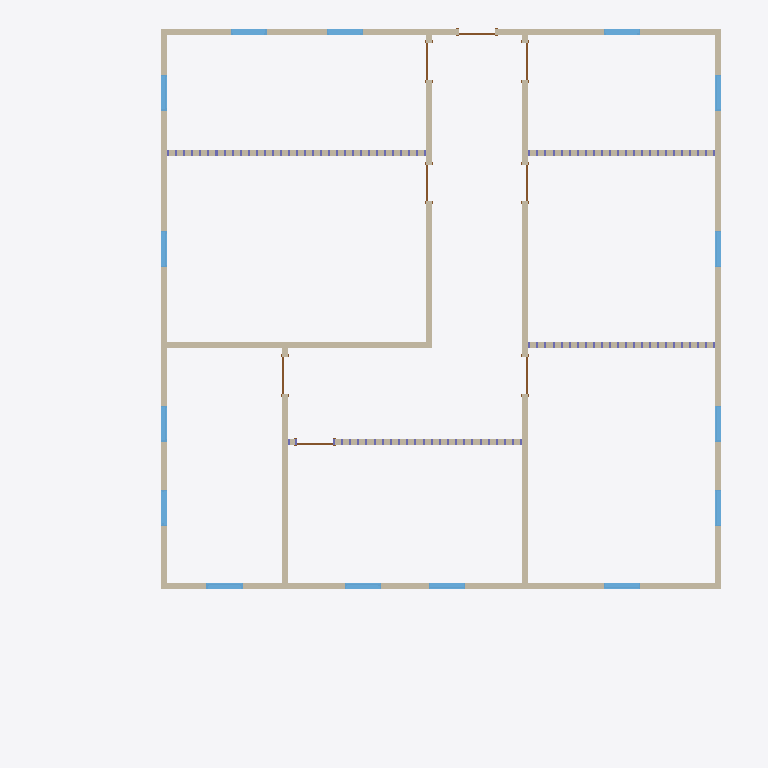
Plan cut of the same IFC building model at storey 'Level 1' (level 0.00 m, cut at 1.40 m), seen from above with north up, elements coloured by IFC class: 15 windows (light blue), 12 walls (beige), 8 doors (brown). Cut surfaces are drawn darker.
Extent 17.1 m × 18.0 m × 4.1 m (x, y, z). Storeys (2): Level 1 at 0.00 m; Level 2 at 3.05 m. Elements (482): 342 IfcColumnStandardCase, 96 IfcBeamStandardCase, 15 IfcWindow, 12 IfcWall, 9 IfcSlab, 8 IfcDoor.

HEADER;
FILE_DESCRIPTION((''),'2;1');
FILE_NAME('','2018-06-18T16:59:52',(''),(''),'Xbim File Processor version 4.0.0.0','Xbim version 4.0.0.0','');
FILE_SCHEMA(('IFC4'));
ENDSEC;
DATA;
#115=IFCPROJECT('2wcrS3D7f1IOJ_bGyDhXqs',#42,'Project Number',$,$,'Project Name','Project Status',(#106),#101);
#2738=IFCSITE('2wcrS3D7f1IOJ_bGyDhXqq',#42,'Default',$,'',#2737,$,$,.ELEMENT.,(42,21,31,181945),(-71,-3,-24,-263305),0.0,$,$);
#130=IFCBUILDING('2wcrS3D7f1IOJ_bGyDhXqt',#42,'',$,$,#33,$,'',.ELEMENT.,$,$,#126);
#143=IFCBUILDINGSTOREY('2wcrS3D7f1IOJ_bG$oKUBO',#42,'Level 1',$,$,#141,$,'Level 1',.ELEMENT.,0.0);
#149=IFCBUILDINGSTOREY('2wcrS3D7f1IOJ_bG$oKSGS',#42,'Level 2',$,$,#148,$,'Level 2',.ELEMENT.,9.99999999999844);
#912=IFCWALL('3_Sukep2PAyuAfpSk3qHKd',#42,'Basic Wall:Generic - 6":307782',$,'Basic Wall:Generic - 6":219',#831,#908,'307782',.NOTDEFINED.);
#429=IFCWALL('3_Sukep2PAyuAfpSk3qHL5',#42,'Basic Wall:Generic - 6":307748',$,'Basic Wall:Generic - 6":219',#350,#425,'307748',.NOTDEFINED.);
#266=IFCWALL('3_Sukep2PAyuAfpSk3qHL2',#42,'Basic Wall:Generic - 6":307747',$,'Basic Wall:Generic - 6":219',#171,#260,'307747',.NOTDEFINED.);
#623=IFCWALL('3_Sukep2PAyuAfpSk3qHL7',#42,'Basic Wall:Generic - 6":307750',$,'Basic Wall:Generic - 6":219',#544,#619,'307750',.NOTDEFINED.);
#526=IFCWALL('3_Sukep2PAyuAfpSk3qHL4',#42,'Basic Wall:Generic - 6":307749',$,'Basic Wall:Generic - 6":219',#447,#522,'307749',.NOTDEFINED.);
#756=IFCWALL('3_Sukep2PAyuAfpSk3qHLV',#42,'Basic Wall:Generic - 6":307774',$,'Basic Wall:Generic - 6":219',#698,#752,'307774',.NOTDEFINED.);
#1005=IFCWALL('3_Sukep2PAyuAfpSk3qHKh',#42,'Basic Wall:Generic - 6":307786',$,'Basic Wall:Generic - 6":219',#930,#1001,'307786',.NOTDEFINED.);
#1081=IFCWALL('3_Sukep2PAyuAfpSk3qHKl',#42,'Basic Wall:Generic - 6":307790',$,'Basic Wall:Generic - 6":219',#1023,#1077,'307790',.NOTDEFINED.);
#680=IFCWALL('3_Sukep2PAyuAfpSk3qHLR',#42,'Basic Wall:Generic - 6":307770',$,'Basic Wall:Generic - 6":219',#641,#676,'307770',.NOTDEFINED.);
#813=IFCWALL('3_Sukep2PAyuAfpSk3qHKZ',#42,'Basic Wall:Generic - 6":307778',$,'Basic Wall:Generic - 6":219',#774,#809,'307778',.NOTDEFINED.);
#1138=IFCWALL('3_Sukep2PAyuAfpSk3qHHZ',#42,'Basic Wall:Generic - 6":307970',$,'Basic Wall:Generic - 6":219',#1099,#1134,'307970',.NOTDEFINED.);
#1195=IFCWALL('3_Sukep2PAyuAfpSk3qHDD',#42,'Basic Wall:Generic - 6":308268',$,'Basic Wall:Generic - 6":219',#1156,#1191,'308268',.NOTDEFINED.);
#2608=IFCWINDOW('3$Q2wRmTf5cvthbJnZJadm',#42,'Fixed:36" x 48":309752',$,'36" x 48"',#3426,#2601,'309752',4.0,3.0,.WINDOW.,.NOTDEFINED.,$);
#2245=IFCWINDOW('3$Q2wRmTf5cvthbJnZJaYH',#42,'Fixed:36" x 48":309401',$,'36" x 48"',#3152,#2238,'309401',4.0,3.0,.WINDOW.,.NOTDEFINED.,$);
#2278=IFCWINDOW('3$Q2wRmTf5cvthbJnZJaZG',#42,'Fixed:36" x 48":309464',$,'36" x 48"',#3179,#2271,'309464',4.0,3.0,.WINDOW.,.NOTDEFINED.,$);
#2308=IFCWINDOW('3$Q2wRmTf5cvthbJnZJaaA',#42,'Fixed:36" x 48":309506',$,'36" x 48"',#3206,#2301,'309506',4.0,3.0,.WINDOW.,.NOTDEFINED.,$);
#2338=IFCWINDOW('3$Q2wRmTf5cvthbJnZJaaR',#42,'Fixed:36" x 48":309523',$,'36" x 48"',#3455,#2331,'309523',4.0,3.0,.WINDOW.,.NOTDEFINED.,$);
#2368=IFCWINDOW('3$Q2wRmTf5cvthbJnZJaai',#42,'Fixed:36" x 48":309540',$,'36" x 48"',#3235,#2361,'309540',4.0,3.0,.WINDOW.,.NOTDEFINED.,$);
#2398=IFCWINDOW('3$Q2wRmTf5cvthbJnZJaa$',#42,'Fixed:36" x 48":309559',$,'36" x 48"',#3482,#2391,'309559',4.0,3.0,.WINDOW.,.NOTDEFINED.,$);
#2458=IFCWINDOW('3$Q2wRmTf5cvthbJnZJabU',#42,'Fixed:36" x 48":309590',$,'36" x 48"',#3509,#2451,'309590',4.0,3.0,.WINDOW.,.NOTDEFINED.,$);
#2428=IFCWINDOW('3$Q2wRmTf5cvthbJnZJab0',#42,'Fixed:36" x 48":309576',$,'36" x 48"',#3262,#2421,'309576',4.0,3.0,.WINDOW.,.NOTDEFINED.,$);
#2488=IFCWINDOW('3$Q2wRmTf5cvthbJnZJabd',#42,'Fixed:36" x 48":309615',$,'36" x 48"',#3536,#2481,'309615',4.0,3.0,.WINDOW.,.NOTDEFINED.,$);
#2518=IFCWINDOW('3$Q2wRmTf5cvthbJnZJacH',#42,'Fixed:36" x 48":309657',$,'36" x 48"',#3345,#2511,'309657',4.0,3.0,.WINDOW.,.NOTDEFINED.,$);
#2548=IFCWINDOW('3$Q2wRmTf5cvthbJnZJacc',#42,'Fixed:36" x 48":309678',$,'36" x 48"',#3372,#2541,'309678',4.0,3.0,.WINDOW.,.NOTDEFINED.,$);
#2578=IFCWINDOW('3$Q2wRmTf5cvthbJnZJad2',#42,'Fixed:36" x 48":309706',$,'36" x 48"',#3399,#2571,'309706',4.0,3.0,.WINDOW.,.NOTDEFINED.,$);
#2638=IFCWINDOW('3$Q2wRmTf5cvthbJnZJae5',#42,'Fixed:36" x 48":309773',$,'36" x 48"',#3289,#2631,'309773',4.0,3.0,.WINDOW.,.NOTDEFINED.,$);
#2668=IFCWINDOW('3$Q2wRmTf5cvthbJnZJaed',#42,'Fixed:36" x 48":309807',$,'36" x 48"',#3316,#2661,'309807',4.0,3.0,.WINDOW.,.NOTDEFINED.,$);
#1697=IFCDOOR('3_Sukep2PAyuAfpSk3qHBS',#42,'Single-Flush:36" x 80":308669',$,'36" x 80"',#3677,#1690,'308669',6.66666666666667,3.0,.DOOR.,.SINGLE_SWING_RIGHT.,$);
#1814=IFCDOOR('3_Sukep2PAyuAfpSk3qHAA',#42,'Single-Flush:36" x 80":308715',$,'36" x 80"',#3594,#1807,'308715',6.66666666666667,3.0,.DOOR.,.SINGLE_SWING_LEFT.,$);
#1905=IFCDOOR('3_Sukep2PAyuAfpSk3qH1f',#42,'Single-Flush:36" x 80":309000',$,'36" x 80"',#3733,#1898,'309000',6.66666666666667,3.0,.DOOR.,.SINGLE_SWING_RIGHT.,$);
#1965=IFCDOOR('3_Sukep2PAyuAfpSk3qH0W',#42,'Single-Flush:36" x 80":309057',$,'36" x 80"',#3648,#1958,'309057',6.66666666666667,3.0,.DOOR.,.SINGLE_SWING_LEFT.,$);
#1664=IFCDOOR('3_Sukep2PAyuAfpSk3qH8T',#42,'Single-Flush:36" x 80":308604',$,'36" x 80"',#3125,#1657,'308604',6.66666666666667,3.0,.DOOR.,.SINGLE_SWING_RIGHT.,$);
#1875=IFCDOOR('3_Sukep2PAyuAfpSk3qH6I',#42,'Single-Flush:36" x 80":308979',$,'36" x 80"',#3621,#1868,'308979',6.66666666666667,3.0,.DOOR.,.SINGLE_SWING_LEFT.,$);
#1845=IFCDOOR('3_Sukep2PAyuAfpSk3qH6f',#42,'Single-Flush:36" x 80":308936',$,'36" x 80"',#3704,#1838,'308936',6.66666666666667,3.0,.DOOR.,.SINGLE_SWING_RIGHT.,$);
#1935=IFCDOOR('3_Sukep2PAyuAfpSk3qH10',#42,'Single-Flush:36" x 80":309025',$,'36" x 80"',#3565,#1928,'309025',6.66666666666667,3.0,.DOOR.,.SINGLE_SWING_RIGHT.,$);
ENDSEC;